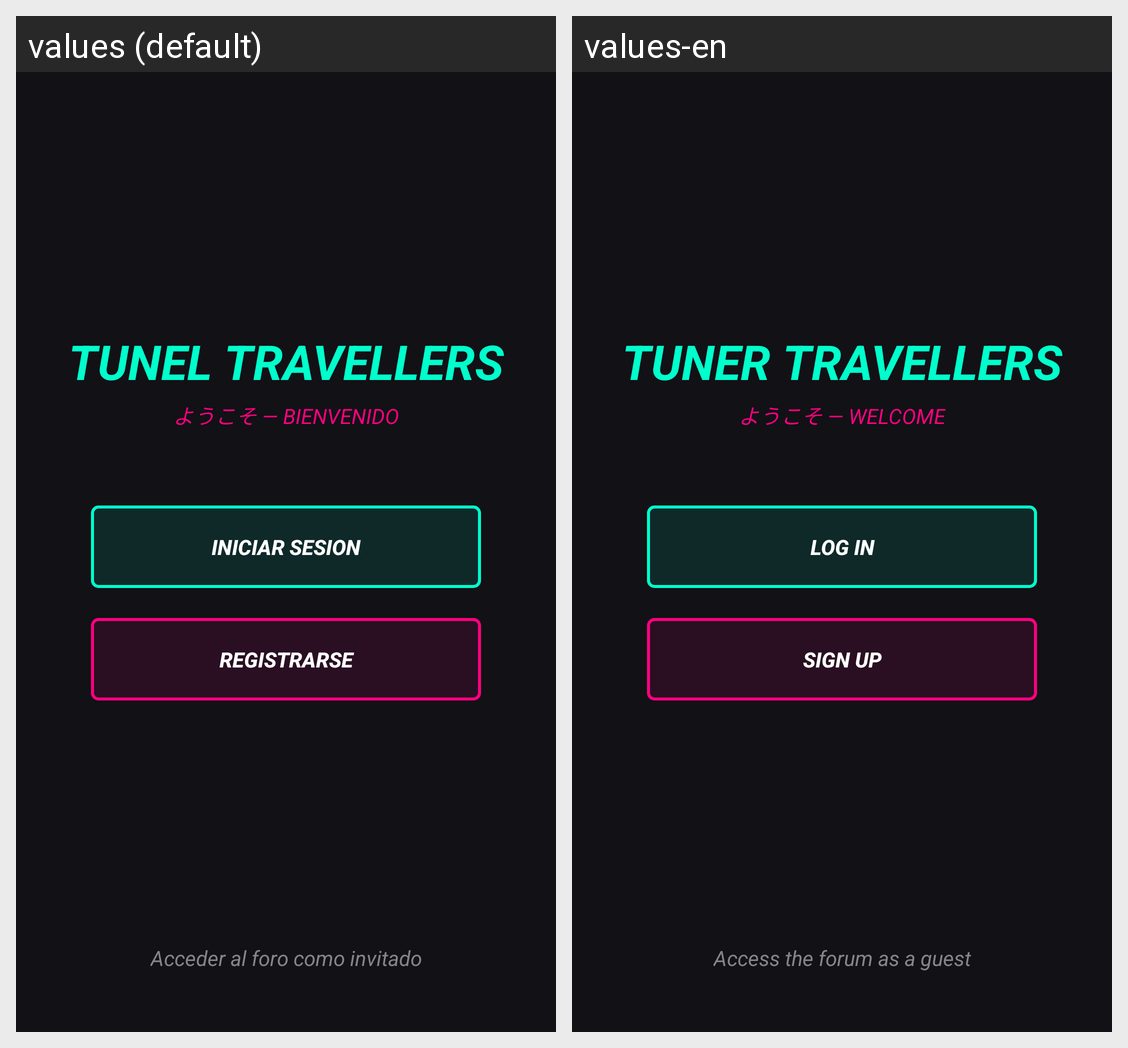

Here is an Android app screen in its default locale and in the app's own translations. Write out the translated-string differences for the strings that appear on this screen.
Android screen res/layout/fragment_pagina_inicial.xml rendered under 2 locales, left to right: values (default), values-en. Device: Nexus 5 (rendered at 1080×1920; each locale shown at half size, 540×960, under a caption strip naming it); theme Theme.TunerTravellers.
Strings drawn on this screen, with the default value and each locale's value (text and hints the layout hard-codes, and strings that could not be matched under every locale, appear in the picture but are not listed):

TituloPaginaPrincipal
  values: TUNEL TRAVELLERS
  values-en: TUNER TRAVELLERS

SubtituloPaginaPrincipal
  values: ようこそ — BIENVENIDO
  values-en: ようこそ — WELCOME

BotonInicioSesion
  values: INICIAR SESION
  values-en: LOG IN

BotonRegistrarse
  values: REGISTRARSE
  values-en: SIGN UP

AccederForo
  values: Acceder al foro como invitado
  values-en: Access the forum as a guest
